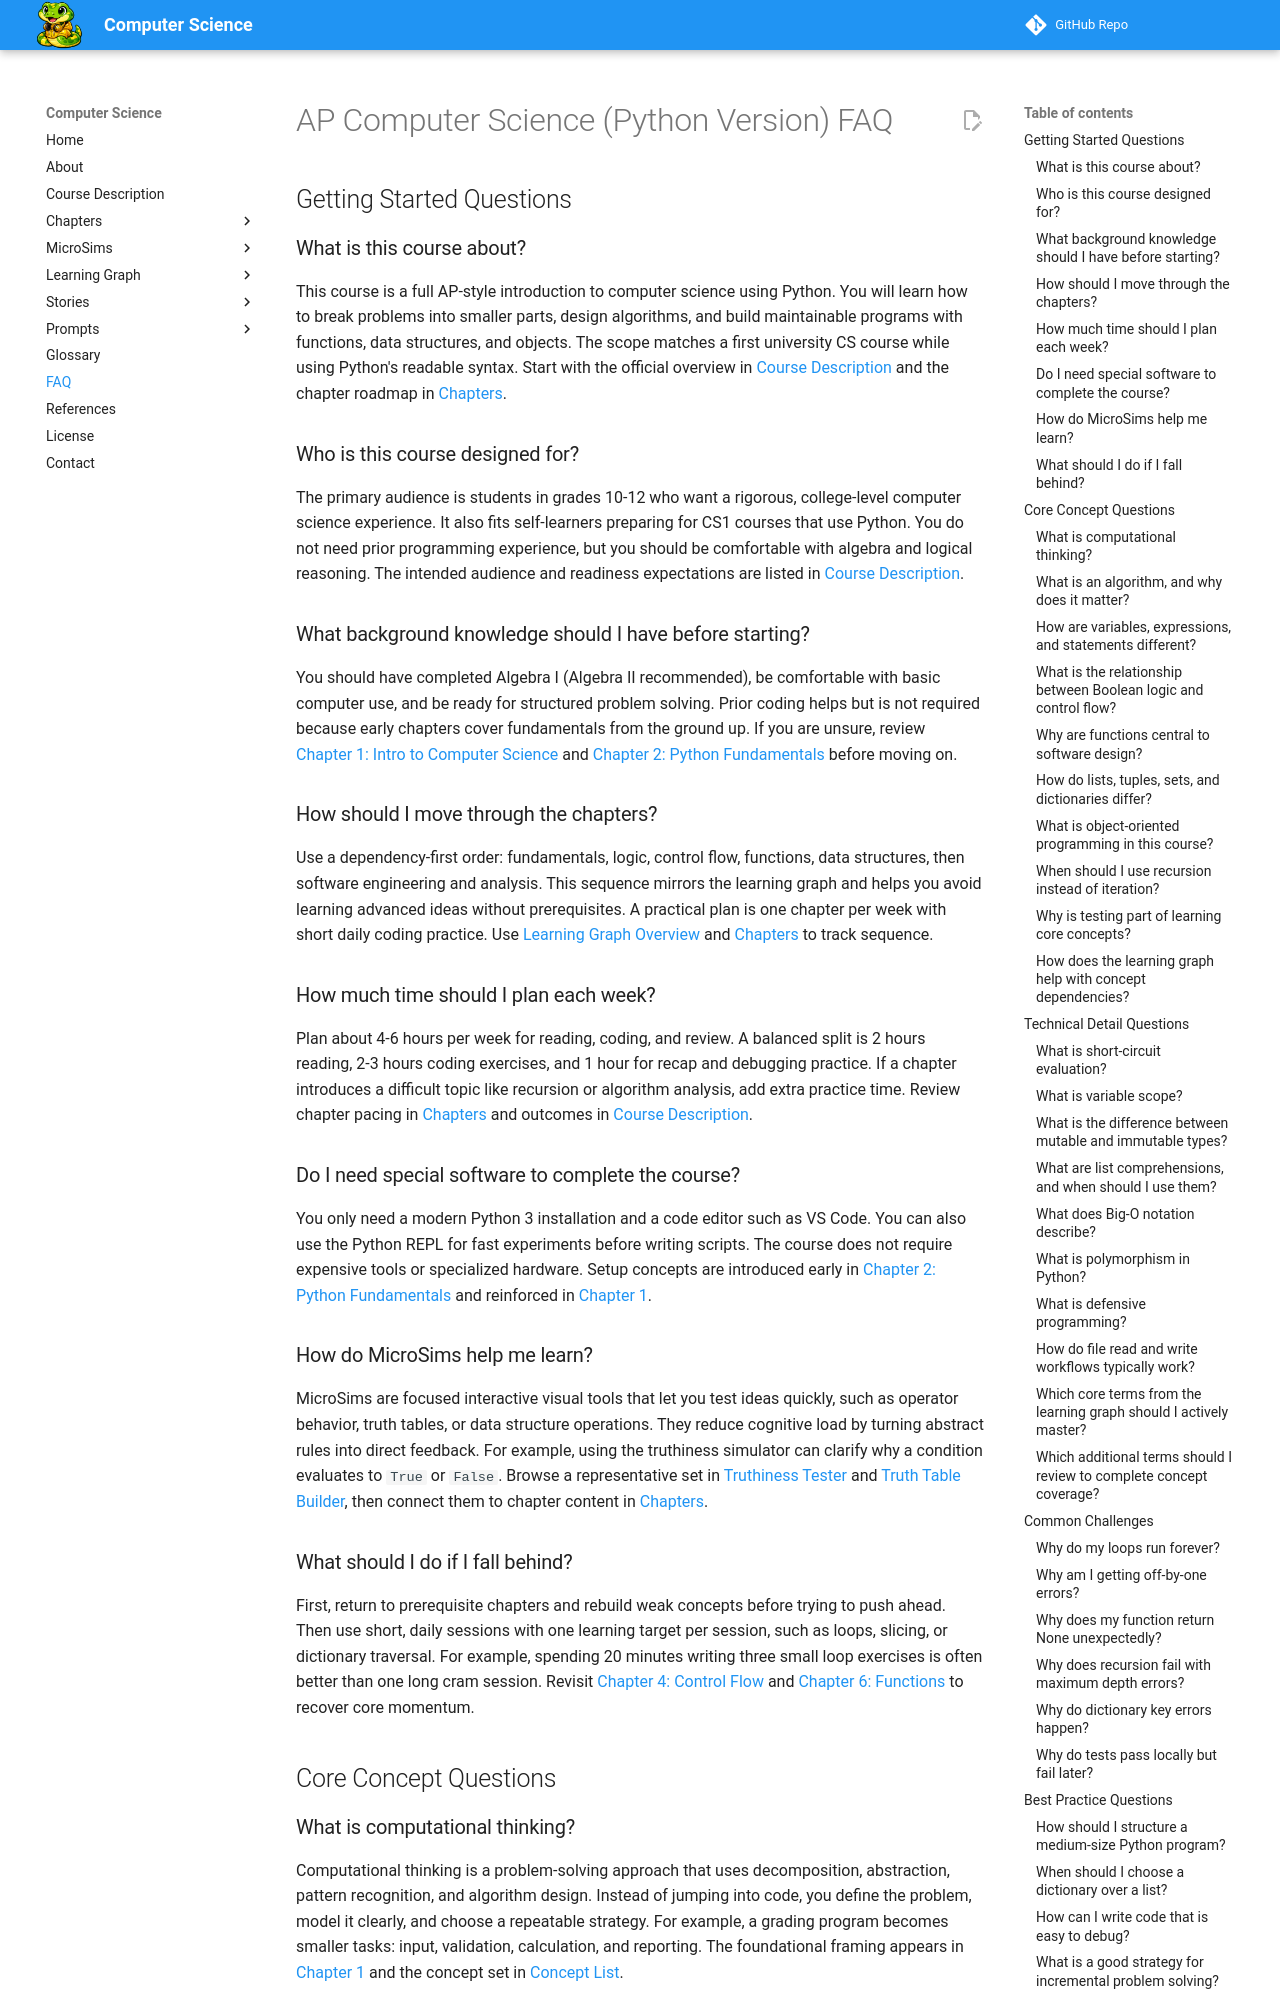

repository: dmccreary/computer-science · page: faq/index.html · generator: mkdocs

# AP Computer Science (Python Version) FAQ

## Getting Started Questions

### What is this course about?
This course is a full AP-style introduction to computer science using Python. You will learn how to break problems into smaller parts, design algorithms, and build maintainable programs with functions, data structures, and objects. The scope matches a first university CS course while using Python's readable syntax. Start with the official overview in [Course Description](course-description.md) and the chapter roadmap in [Chapters](chapters/index.md).

### Who is this course designed for?
The primary audience is students in grades 10-12 who want a rigorous, college-level computer science experience. It also fits self-learners preparing for CS1 courses that use Python. You do not need prior programming experience, but you should be comfortable with algebra and logical reasoning. The intended audience and readiness expectations are listed in [Course Description](course-description.md).

### What background knowledge should I have before starting?
You should have completed Algebra I (Algebra II recommended), be comfortable with basic computer use, and be ready for structured problem solving. Prior coding helps but is not required because early chapters cover fundamentals from the ground up. If you are unsure, review [Chapter 1: Intro to Computer Science](chapters/01-intro-to-computer-science/index.md) and [Chapter 2: Python Fundamentals](chapters/02-python-fundamentals/index.md) before moving on.

### How should I move through the chapters?
Use a dependency-first order: fundamentals, logic, control flow, functions, data structures, then software engineering and analysis. This sequence mirrors the learning graph and helps you avoid learning advanced ideas without prerequisites. A practical plan is one chapter per week with short daily coding practice. Use [Learning Graph Overview](learning-graph/index.md) and [Chapters](chapters/index.md) to track sequence.

### How much time should I plan each week?
Plan about 4-6 hours per week for reading, coding, and review. A balanced split is 2 hours reading, 2-3 hours coding exercises, and 1 hour for recap and debugging practice. If a chapter introduces a difficult topic like recursion or algorithm analysis, add extra practice time. Review chapter pacing in [Chapters](chapters/index.md) and outcomes in [Course Description](course-description.md).

### Do I need special software to complete the course?
You only need a modern Python 3 installation and a code editor such as VS Code. You can also use the Python REPL for fast experiments before writing scripts. The course does not require expensive tools or specialized hardware. Setup concepts are introduced early in [Chapter 2: Python Fundamentals](chapters/02-python-fundamentals/index.md) and reinforced in [Chapter 1](chapters/01-intro-to-computer-science/index.md).

### How do MicroSims help me learn?
MicroSims are focused interactive visual tools that let you test ideas quickly, such as operator behavior, truth tables, or data structure operations. They reduce cognitive load by turning abstract rules into direct feedback. For example, using the truthiness simulator can clarify why a condition evaluates to `True` or `False`. Browse a representative set in [Truthiness Tester](sims/truthiness-tester/index.md) and [Truth Table Builder](sims/truth-table-builder/index.md), then connect them to chapter content in [Chapters](chapters/index.md).

### What should I do if I fall behind?
First, return to prerequisite chapters and rebuild weak concepts before trying to push ahead. Then use short, daily sessions with one learning target per session, such as loops, slicing, or dictionary traversal. For example, spending 20 minutes writing three small loop exercises is often better than one long cram session. Revisit [Chapter 4: Control Flow](chapters/04-control-flow/index.md) and [Chapter 6: Functions](chapters/06-functions-and-modular-design/index.md) to recover core momentum.

## Core Concept Questions

### What is computational thinking?
Computational thinking is a problem-solving approach that uses decomposition, abstraction, pattern recognition, and algorithm design. Instead of jumping into code, you define the problem, model it clearly, and choose a repeatable strategy. For example, a grading program becomes smaller tasks: input, validation, calculation, and reporting. The foundational framing appears in [Chapter 1](chapters/01-intro-to-computer-science/index.md) and the concept set in [Concept List](learning-graph/concept-list.md).
